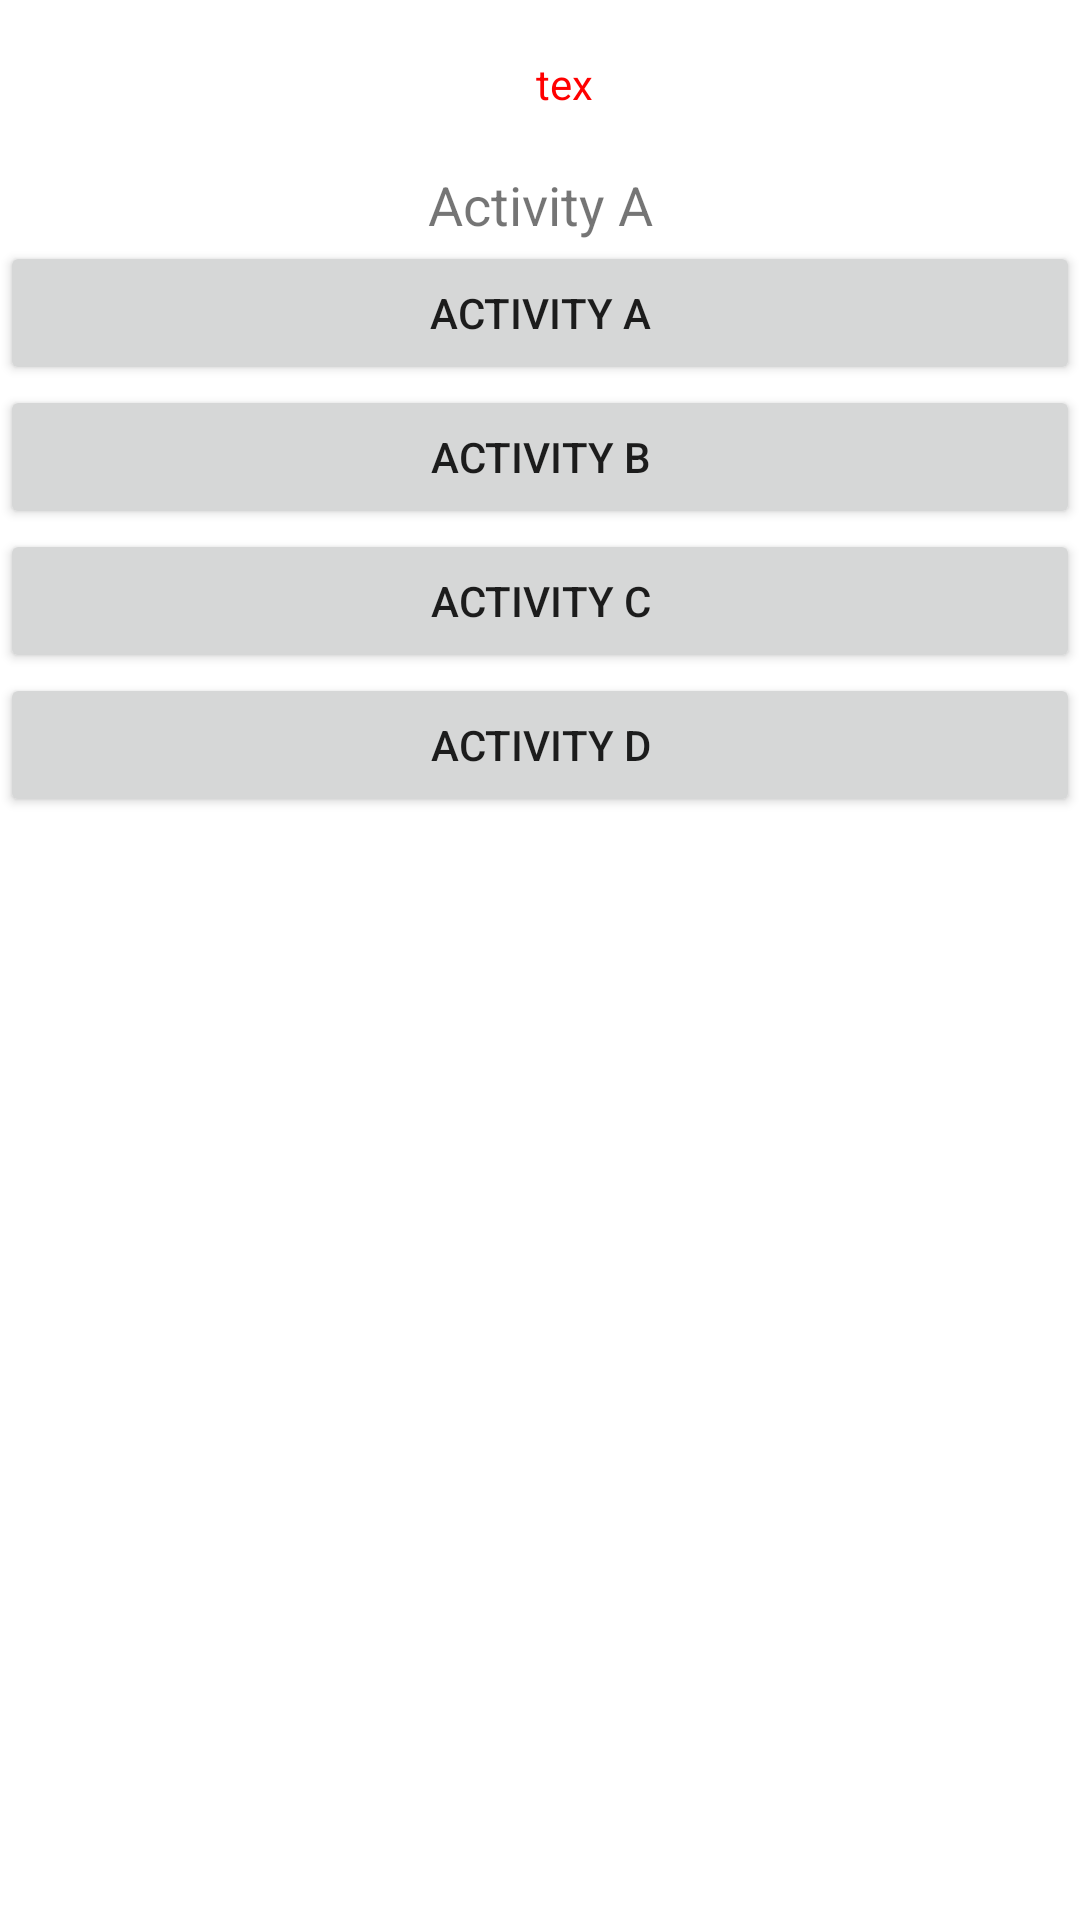

This screen was rendered from an Android layout file. Write that file and the resources it references.
<!-- AndroidManifest.xml: application theme Theme.GLIAcademySampleProject -->
<!-- res/layout/activity_a.xml -->
<?xml version="1.0" encoding="utf-8"?>
<LinearLayout xmlns:android="http://schemas.android.com/apk/res/android"
    android:layout_width="match_parent"
    android:layout_height="match_parent"
    android:orientation="vertical"
    >

  <androidx.appcompat.widget.Toolbar
      android:id="@+id/toolbar"
      android:layout_width="match_parent"
      android:layout_height="?actionBarSize">

    <TextView
        android:id="@+id/tv_toolbar"
        android:layout_width="match_parent"
        android:layout_height="wrap_content"
        android:text="tex"
        android:textColor="@color/message_error"
        android:gravity="center"/>

  </androidx.appcompat.widget.Toolbar>

  <TextView
      android:id="@+id/tv_activity"
      android:layout_width="match_parent"
      android:layout_height="wrap_content"
      android:textSize="18sp"
      android:text="Activity A"
      android:gravity="center" />

  <Button
      android:id="@+id/btn_a"
      android:layout_width="match_parent"
      android:layout_height="wrap_content"
      android:text="Activity A" />

  <Button
      android:id="@+id/btn_b"
      android:layout_width="match_parent"
      android:layout_height="wrap_content"
      android:text="Activity B" />

  <Button
      android:id="@+id/btn_c"
      android:layout_width="match_parent"
      android:layout_height="wrap_content"
      android:text="Activity C" />

  <Button
      android:id="@+id/btn_d"
      android:layout_width="match_parent"
      android:layout_height="wrap_content"
      android:text="Activity D" />

</LinearLayout>
<!-- resources referenced by this layout -->
<resources>
  <color name="message_error">#ff0000</color>
  <style name="Theme.GLIAcademySampleProject" parent="Theme.MaterialComponents.DayNight.DarkActionBar">
      
      <item name="colorPrimary">@color/purple_500</item>
      <item name="colorPrimaryVariant">@color/purple_700</item>
      <item name="colorOnPrimary">@color/white</item>
      
      <item name="colorSecondary">@color/teal_200</item>
      <item name="colorSecondaryVariant">@color/teal_700</item>
      <item name="colorOnSecondary">@color/black</item>
      
      <item name="android:statusBarColor">?attr/colorPrimaryVariant</item>
      
    </style>
  <color name="purple_500">#FF6200EE</color>
  <color name="purple_700">#FF3700B3</color>
  <color name="white">#FFFFFFFF</color>
  <color name="teal_200">#FF03DAC5</color>
  <color name="teal_700">#FF018786</color>
  <color name="black">#FF000000</color>
</resources>
